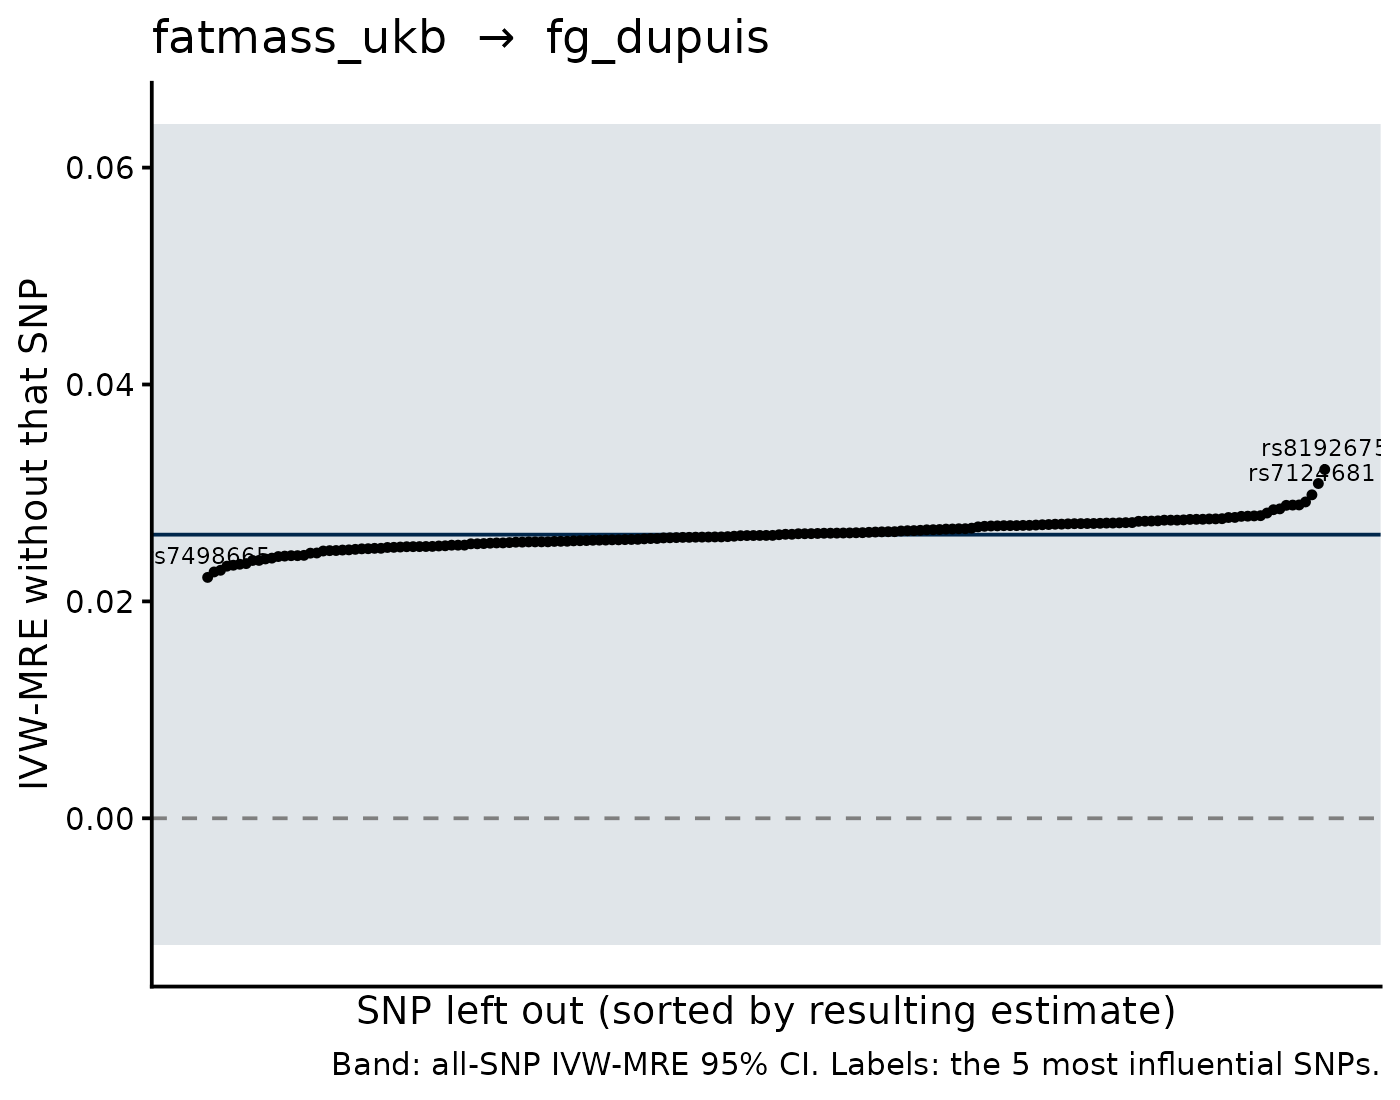

The data file committed next to this chart (first rows):
SNP, b_loo, se_loo, b_all, se_all, shift
rs8192675, 0.03217, 0.01841, 0.02615, 0.01933, 0.006011
rs13389219, 0.03087, 0.01892, 0.02615, 0.01933, 0.004715
rs7498665, 0.02221, 0.01951, 0.02615, 0.01933, -0.003942
rs7124681, 0.02983, 0.01935, 0.02615, 0.01933, 0.003673
rs6744646, 0.02271, 0.01966, 0.02615, 0.01933, -0.00344
rs2954021, 0.02287, 0.01919, 0.02615, 0.01933, -0.003285
rs7575523, 0.02917, 0.01936, 0.02615, 0.01933, 0.003017
rs1159974, 0.02325, 0.01913, 0.02615, 0.01933, -0.002908
rs429343, 0.02333, 0.01922, 0.02615, 0.01933, -0.002819
rs2814993, 0.02889, 0.01959, 0.02615, 0.01933, 0.002739
rs4377779, 0.02342, 0.01925, 0.02615, 0.01933, -0.00273
rs7132908, 0.02888, 0.01929, 0.02615, 0.01933, 0.002727
rs9320823, 0.02886, 0.01933, 0.02615, 0.01933, 0.002703
rs252749, 0.02348, 0.01926, 0.02615, 0.01933, -0.002669
rs11731255, 0.02377, 0.01914, 0.02615, 0.01933, -0.00238
rs17024393, 0.02853, 0.01945, 0.02615, 0.01933, 0.002377
rs12364470, 0.02378, 0.01922, 0.02615, 0.01933, -0.002375
rs879620, 0.02845, 0.0194, 0.02615, 0.01933, 0.002301
rs40071, 0.02391, 0.01931, 0.02615, 0.01933, -0.00224
rs6752378, 0.02399, 0.01948, 0.02615, 0.01933, -0.002165
rs11538, 0.02414, 0.01928, 0.02615, 0.01933, -0.002019
rs1458156, 0.02815, 0.01932, 0.02615, 0.01933, 0.001993
rs11854132, 0.02418, 0.01931, 0.02615, 0.01933, -0.001978
rs10505836, 0.02421, 0.01924, 0.02615, 0.01933, -0.001939
rs1436348, 0.02422, 0.01932, 0.02615, 0.01933, -0.001937
rs9654453, 0.02425, 0.01926, 0.02615, 0.01933, -0.001908
rs13008033, 0.0279, 0.01927, 0.02615, 0.01933, 0.001751
rs770082, 0.02788, 0.01939, 0.02615, 0.01933, 0.001728
rs4658403, 0.02445, 0.01928, 0.02615, 0.01933, -0.001706
rs6688826, 0.02786, 0.01928, 0.02615, 0.01933, 0.001705
rs854917, 0.02446, 0.01929, 0.02615, 0.01933, -0.001692
rs9515455, 0.02784, 0.01933, 0.02615, 0.01933, 0.001688
rs477895, 0.02774, 0.01934, 0.02615, 0.01933, 0.001588
rs1350506, 0.02773, 0.01929, 0.02615, 0.01933, 0.001581
rs11839227, 0.02465, 0.01935, 0.02615, 0.01933, -0.001508
rs10999456, 0.02468, 0.01935, 0.02615, 0.01933, -0.001474
rs2162826, 0.02763, 0.01933, 0.02615, 0.01933, 0.001473
rs2052607, 0.02469, 0.0194, 0.02615, 0.01933, -0.001463
rs17704028, 0.02761, 0.01933, 0.02615, 0.01933, 0.001454
rs12890931, 0.0276, 0.01936, 0.02615, 0.01933, 0.001448
rs10927006, 0.02473, 0.01932, 0.02615, 0.01933, -0.001421
rs10478110, 0.02757, 0.01935, 0.02615, 0.01933, 0.00142
rs1263629, 0.02757, 0.01931, 0.02615, 0.01933, 0.001415
rs10116857, 0.02756, 0.01934, 0.02615, 0.01933, 0.001407
rs6575340, 0.02475, 0.01942, 0.02615, 0.01933, -0.001402
rs6567160, 0.02751, 0.01978, 0.02615, 0.01933, 0.001361
rs2964023, 0.0248, 0.01935, 0.02615, 0.01933, -0.001355
rs2791643, 0.02749, 0.01936, 0.02615, 0.01933, 0.001338
rs1857883, 0.02749, 0.01935, 0.02615, 0.01933, 0.001337
rs7537581, 0.02749, 0.01935, 0.02615, 0.01933, 0.001335
rs1861410, 0.02485, 0.01945, 0.02615, 0.01933, -0.001308
rs9378684, 0.02486, 0.01935, 0.02615, 0.01933, -0.001295
rs441792, 0.02743, 0.01939, 0.02615, 0.01933, 0.001273
rs12881629, 0.02489, 0.01931, 0.02615, 0.01933, -0.001262
rs4477562, 0.0249, 0.01944, 0.02615, 0.01933, -0.001259
rs11782341, 0.02741, 0.01935, 0.02615, 0.01933, 0.001254
rs1503526, 0.02739, 0.01938, 0.02615, 0.01933, 0.001241
rs7864914, 0.02738, 0.01935, 0.02615, 0.01933, 0.001231
rs497905, 0.02497, 0.01934, 0.02615, 0.01933, -0.001182
rs14057, 0.02498, 0.01934, 0.02615, 0.01933, -0.001169
... 115 more rows
